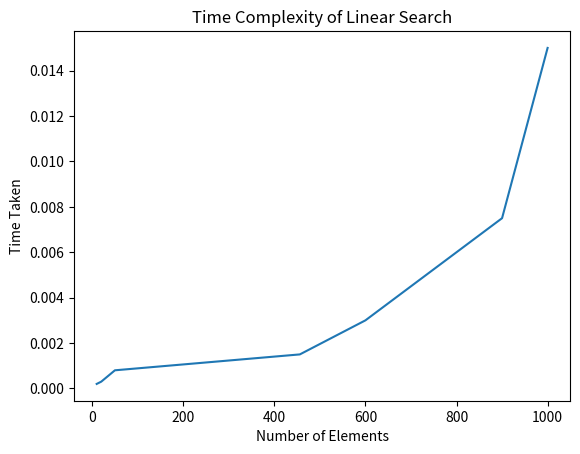

Source code (Python):
# -*- coding: utf-8 -*-
"""Untitled2.ipynb

Automatically generated by Colab.

Original file is located at
    https://colab.research.google.com/<link-removed>
"""

import matplotlib.pyplot as plt

def linear_search(arr, x):
    for i in range(len(arr)):
        if arr[i] == x: # Indented this line by 4 spaces
            return i  # Indented this line by 4 spaces
    return -1

arr = [2, 3, 4, 10, 40]
x = 50
# Function call
result = linear_search(arr, x)
if result == -1:
    print("Element is not present in array")
else:
    print("Element is present at index", result)

n = [10, 20, 50, 456, 600, 900, 1000]
time = [0.0002, 0.0003, 0.0008, 0.0015, 0.0030, 0.0075, 0.0150]
plt.plot(n, time)
plt.xlabel('Number of Elements')
plt.ylabel('Time Taken')
plt.title('Time Complexity of Linear Search')
plt.show()